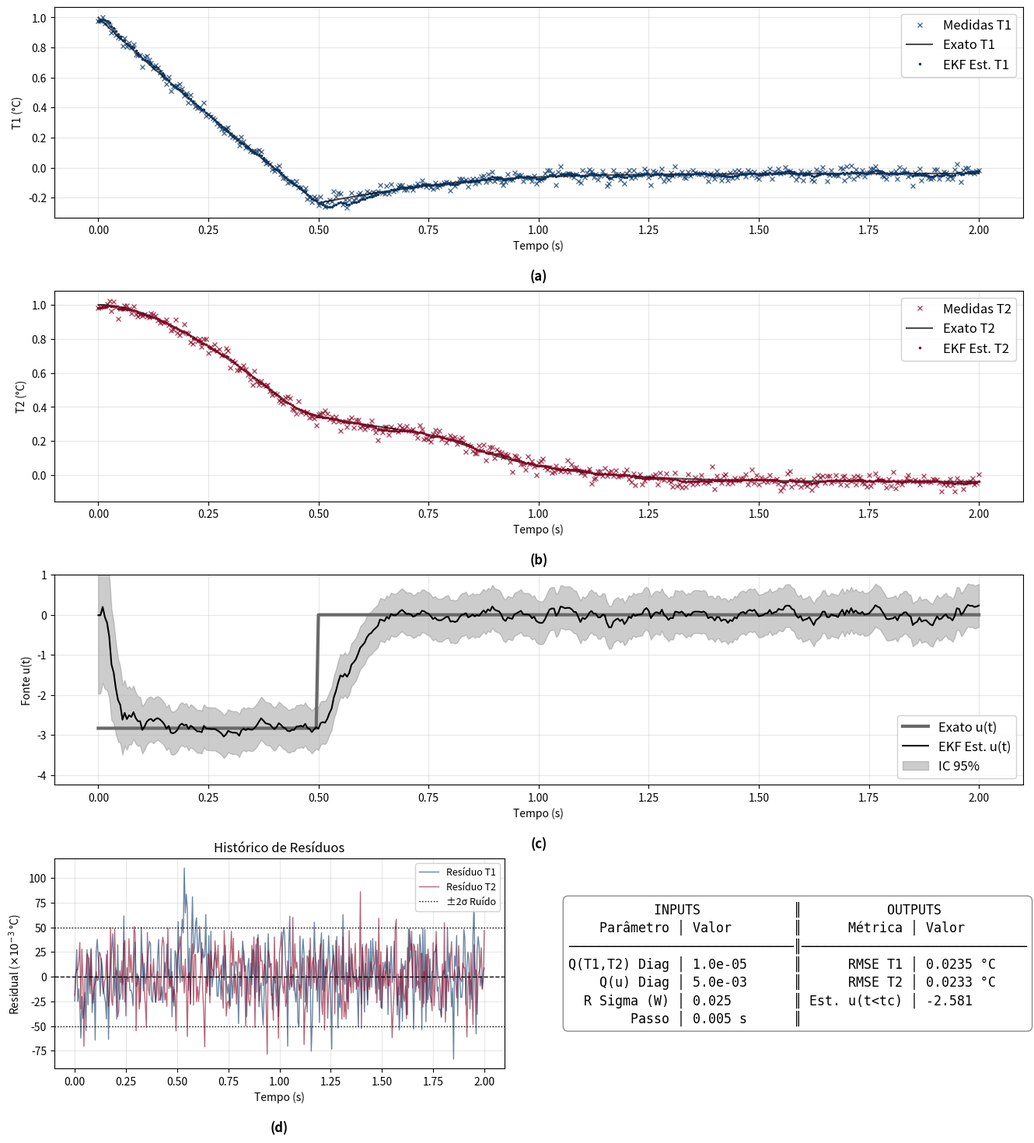

Recreate this plot in Python.
import numpy as np
import matplotlib.pyplot as plt
from matplotlib.gridspec import GridSpec
import os

# --- Globals and Constantes ---
h = 0.005
tc = 0.5
t_inicial = 0.0
t_final = 2.0
w_real_noise = 0.025
N = int((t_final - t_inicial) / h)

# True Parameters
P1_REAL, P2_REAL, P3_REAL, P4_REAL = 1.417, 0.25, 15.0, 0.3

# --- Helper Functions ---
def a_of_T2(T2, P2, P3, P4):
    return P2 + np.exp(-(P3 * (T2 - P4))**2)

def u_of_t_real(t):
    u = -(P1_REAL) / tc
    return u if t < tc else 0.0

def f1(T1, T2, u_val): return u_val - (T1 - T2)
def f2(T1, T2, P2, P3, P4): return (T1 - T2) / a_of_T2(T2, P2, P3, P4)

def rk4_step_internal(T1n, T2n, u_val, P2, P3, P4, dt):
    k11 = f1(T1n, T2n, u_val)
    k12 = f2(T1n, T2n, P2, P3, P4)
    T1_k2, T2_k2 = T1n + 0.5 * dt * k11, T2n + 0.5 * dt * k12
    k21, k22 = f1(T1_k2, T2_k2, u_val), f2(T1_k2, T2_k2, P2, P3, P4)
    T1_k3, T2_k3 = T1n + 0.5 * dt * k21, T2n + 0.5 * dt * k22
    k31, k32 = f1(T1_k3, T2_k3, u_val), f2(T1_k3, T2_k3, P2, P3, P4)
    T1_k4, T2_k4 = T1n + dt * k31, T2n + dt * k32
    k41, k42 = f1(T1_k4, T2_k4, u_val), f2(T1_k4, T2_k4, P2, P3, P4)
    T1_new = T1n + (dt / 6.0) * (k11 + 2 * k21 + 2 * k31 + k41)
    T2_new = T2n + (dt / 6.0) * (k12 + 2 * k22 + 2 * k32 + k42)
    return T1_new, T2_new

def pseudo_dados():
    rng = np.random.default_rng(123)
    times = np.arange(t_inicial, t_final + h, h)
    T1_true, T2_true, u_true = [], [], []
    curr_T1, curr_T2 = 1.0, 1.0
    for t in times:
        u_val = u_of_t_real(t)
        u_true.append(u_val)
        T1_true.append(curr_T1)
        T2_true.append(curr_T2)
        curr_T1, curr_T2 = rk4_step_internal(curr_T1, curr_T2, u_val, P2_REAL, P3_REAL, P4_REAL, h)
    
    T1_true = np.array(T1_true)
    T2_true = np.array(T2_true)
    
    T1_meas = T1_true + rng.normal(0, w_real_noise, len(T1_true))
    T2_meas = T2_true + rng.normal(0, w_real_noise, len(T2_true))
    
    return times, T1_meas, T2_meas, np.array(u_true), T1_true, T2_true

# --- EKF Implementation ---
def get_jacobian_F(x_est, dt, P2, P3, P4):
    T1, T2 = x_est[0, 0], x_est[1, 0]
    C_val = a_of_T2(T2, P2, P3, P4)
    term_exp = np.exp(-(P3 * (T2 - P4))**2)
    dC_dT2 = -2 * (P3**2) * (T2 - P4) * term_exp
    
    F = np.eye(3)
    F[0, 0], F[0, 1], F[0, 2] = 1 - dt, dt, dt
    F[1, 0] = dt / C_val
    deriv_inner = (-1.0 / C_val) - ((T1 - T2) * dC_dT2) / (C_val**2)
    F[1, 1] = 1.0 + dt * deriv_inner
    return F

def run_ekf(times, T1_meas, T2_meas, Q_diag, R_sigma, u_0):
    n_steps = len(times)
    x = np.array([[1.0], [1.0], [u_0]]) 
    P = np.diag([0.01, 0.01, 1.0])      
    H = np.array([[1.0, 0.0, 0.0], [0.0, 1.0, 0.0]]) 
    
    R = np.array([[R_sigma**2, 0.0], [0.0, R_sigma**2]])
    Q = np.diag(Q_diag)

    x_history = []
    P_history = []
    y_history = [] 

    for i in range(n_steps):
        u_curr = x[2, 0]
        T1_pred, T2_pred = rk4_step_internal(x[0, 0], x[1, 0], u_curr, P2_REAL, P3_REAL, P4_REAL, h)
        x_pred = np.array([[T1_pred], [T2_pred], [u_curr]])
        F = get_jacobian_F(x, h, P2_REAL, P3_REAL, P4_REAL)
        P_pred = F @ P @ F.T + Q
        
        z = np.array([[T1_meas[i]], [T2_meas[i]]])
        y = z - (H @ x_pred) 
        S = H @ P_pred @ H.T + R
        K = P_pred @ H.T @ np.linalg.inv(S)
        x = x_pred + (K @ y)
        P = (np.eye(3) - (K @ H)) @ P_pred
        
        x_history.append(x.flatten())
        P_history.append(P)
        y_history.append(y.flatten())

    return np.array(x_history), np.array(P_history), np.array(y_history)

# --- Main Plotting Function (TIGHT LAYOUT) ---
def plot_ekf_results(times, T1_m, T2_m, u_real, T1_true, T2_true, 
                     x_hist, P_hist, y_hist, Q_diag, R_sigma, filename_suffix=""):
    
    T1_est = x_hist[:, 0]
    T2_est = x_hist[:, 1]
    u_est = x_hist[:, 2]
    
    u_std = np.sqrt(P_hist[:, 2, 2])
    u_lower = u_est - 1.96 * u_std
    u_upper = u_est + 1.96 * u_std

    rmse_T1 = np.sqrt(np.mean((T1_est - T1_m)**2))
    rmse_T2 = np.sqrt(np.mean((T2_est - T2_m)**2))

    COLOR_T1, COLOR_T2 = '#083464', '#880424'
    
    # Reduced height slightly to tighten vertical space
    fig = plt.figure(figsize=(14, 15))
    
    # REDUCED hspace and wspace for tighter packing
    gs = GridSpec(4, 2, figure=fig, hspace=0.35, wspace=0.15, width_ratios=[1, 1]) 
    
    ax1 = fig.add_subplot(gs[0, :])
    ax2 = fig.add_subplot(gs[1, :])
    ax3 = fig.add_subplot(gs[2, :])
    ax4 = fig.add_subplot(gs[3, 0])
    ax_text = fig.add_subplot(gs[3, 1])
    ax_text.axis('off')

    lbl_y_pos = -0.25 

    # --- Plot T1 (a) ---
    ax1.plot(times, T1_m, 'x', color=COLOR_T1, markersize=5, alpha=0.7, label='Medidas T1')
    ax1.plot(times, T1_true, '-', color='black', linewidth=1.5, alpha=0.7, label='Exato T1')
    ax1.plot(times, T1_est, '.', color=COLOR_T1, markersize=3, label='EKF Est. T1')
    ax1.set_ylabel('T1 (°C)')
    ax1.set_xlabel('Tempo (s)')
    ax1.text(0.5, lbl_y_pos, '(a)', transform=ax1.transAxes, ha='center', va='top', fontweight='bold', fontsize=12)
    ax1.legend(loc='upper right', fontsize=12, framealpha=0.9)
    ax1.grid(True, alpha=0.3)

    # --- Plot T2 (b) ---
    ax2.plot(times, T2_m, 'x', color=COLOR_T2, markersize=5, alpha=0.7, label='Medidas T2')
    ax2.plot(times, T2_true, '-', color='black', linewidth=1.5, alpha=0.7, label='Exato T2')
    ax2.plot(times, T2_est, '.', color=COLOR_T2, markersize=3, label='EKF Est. T2')
    ax2.set_ylabel('T2 (°C)')
    ax2.set_xlabel('Tempo (s)')
    ax2.text(0.5, lbl_y_pos, '(b)', transform=ax2.transAxes, ha='center', va='top', fontweight='bold', fontsize=12)
    ax2.legend(loc='upper right', fontsize=12, framealpha=0.9)
    ax2.grid(True, alpha=0.3)

    # --- Plot u(t) (c) ---
    ax3.plot(times, u_real, '-', color='dimgray', linewidth=3.0, label='Exato u(t)')
    ax3.plot(times, u_est, 'k-', linewidth=1.5, label='EKF Est. u(t)')
    ax3.fill_between(times, u_lower, u_upper, color='gray', alpha=0.4, label='IC 95%')
    ax3.set_ylabel('Fonte u(t)')
    ax3.set_xlabel('Tempo (s)')
    ax3.text(0.5, lbl_y_pos, '(c)', transform=ax3.transAxes, ha='center', va='top', fontweight='bold', fontsize=12)
    ax3.legend(loc='lower right', fontsize=12, framealpha=0.9)
    ax3.grid(True, alpha=0.3)
    ax3.set_ylim(min(u_real)*1.5, max(u_real)+1.0)

    # --- Plot Innovations (d) ---
    y_scaled = y_hist * 1000
    R_scaled = R_sigma * 1000
    ax4.set_title("Histórico de Resíduos")
    ax4.plot(times, y_scaled[:, 0], color=COLOR_T1, alpha=0.6, linewidth=1, label='Resíduo T1')
    ax4.plot(times, y_scaled[:, 1], color=COLOR_T2, alpha=0.6, linewidth=1, label='Resíduo T2')
    ax4.axhline(0, color='k', linestyle='--', linewidth=1, alpha=1)
    ax4.axhline(2*R_scaled, color='k', linestyle=':', linewidth=1, label='±2σ Ruído')
    ax4.axhline(-2*R_scaled, color='k', linestyle=':', linewidth=1)
    ax4.set_ylabel(r'Residual ($\times 10^{-3}$ °C)') 
    ax4.set_xlabel('Tempo (s)')
    ax4.text(0.5, lbl_y_pos, '(d)', transform=ax4.transAxes, ha='center', va='top', fontweight='bold', fontsize=12)
    ax4.legend(loc='upper right', fontsize=9, framealpha=0.9)
    ax4.grid(True, alpha=0.3)

    # --- TABELA ---
    q_t_str = f"{Q_diag[0]:.1e}"
    q_u_str = f"{Q_diag[2]:.1e}"
    r_str = f"{R_sigma:.3f}"
    dados_input = [('Q(T1,T2) Diag', q_t_str), ('Q(u) Diag', q_u_str), ('R Sigma (W)', r_str), ('Passo', f"{h} s")]
    dados_output = [('RMSE T1', f"{rmse_T1:.4f} °C"), ('RMSE T2', f"{rmse_T2:.4f} °C"), ('Est. u(t<tc)', f"{np.mean(u_est[times<tc]):.3f}")]
    
    W1, W2 = 13, 13
    SEP_V, SEP_MID = "│", "║"
    LINE_L, LINE_R = "─" * (W1 + 3 + W2), "─" * (W1 + 3 + W2)
    
    def fmt_cell(label, val): return f"{label:>{W1}} {SEP_V} {val:<{W2}}"

    header = f"{'INPUTS':^{len(LINE_L)}}{SEP_MID}{'OUTPUTS':^{len(LINE_R)}}"
    subhead = f"{fmt_cell('Parâmetro', 'Valor')}{SEP_MID}{fmt_cell('Métrica', 'Valor')}"
    separator = f"{LINE_L}{SEP_MID}{LINE_R}"
    
    body_lines = []
    max_rows = max(len(dados_input), len(dados_output))
    for i in range(max_rows):
        left_txt = fmt_cell(*dados_input[i]) if i < len(dados_input) else " " * (W1 + 3 + W2)
        right_txt = fmt_cell(*dados_output[i]) if i < len(dados_output) else " " * (W1 + 3 + W2)
        body_lines.append(f"{left_txt}{SEP_MID}{right_txt}")
        
    texto_final = f"{header}\n{subhead}\n{separator}\n" + "\n".join(body_lines)
    
    # --- REDUCED PAD to 0.4 for tighter box ---
    ax_text.text(0.5, 0.5, texto_final, fontsize=12, fontname='DejaVu Sans Mono', 
                 verticalalignment='center', horizontalalignment='center',
                 bbox=dict(boxstyle="round,pad=0.4", facecolor="white", edgecolor="gray", alpha=0.9))
    
    # --- REDUCED MARGINS for tighter layout ---
    plt.subplots_adjust(bottom=0.06, top=0.97, left=0.08, right=0.97)
    
    output_folder = "kalman"
    os.makedirs(output_folder, exist_ok=True)
    filename = os.path.join(output_folder, f"EKF_{filename_suffix}.png")
    plt.savefig(filename, dpi=100, bbox_inches='tight')
    print(f"Gráfico salvo: {filename}")
    plt.close(fig)

if __name__ == "__main__":
    print("Gerando dados Exatos + Ruidosos...")
    times, T1_m, T2_m, u_real, T1_true, T2_true = pseudo_dados()
    lista = [] #qu, qt, u_0

    # lista.append([2.5e-2, 1.0e-4,  0.0])
    # lista.append([1.0e-3, 1.0e-6,  0.0])

    lista.append([5.0e-3, 1.0e-5, -0.0])
    # lista.append([1.0e-4, 1.0e-7, -3.0])

    for i in lista:
        q_u_tune = i[0]
        qt = i[1]
        Q_diag_current = [qt, qt, q_u_tune]
        
        filename_suffix = f"_Ui={i[2]}_Qt={qt:.1e}_Qu={q_u_tune:.1e}_R={w_real_noise:.3f}"

        print(f"Rodando EKF...")
        x_hist, P_hist, y_hist = run_ekf(times, T1_m, T2_m, Q_diag_current, w_real_noise, i[2])
        
        plot_ekf_results(times, T1_m, T2_m, u_real, T1_true, T2_true, 
                        x_hist, P_hist, y_hist, Q_diag_current, w_real_noise, 
                        filename_suffix=filename_suffix)
